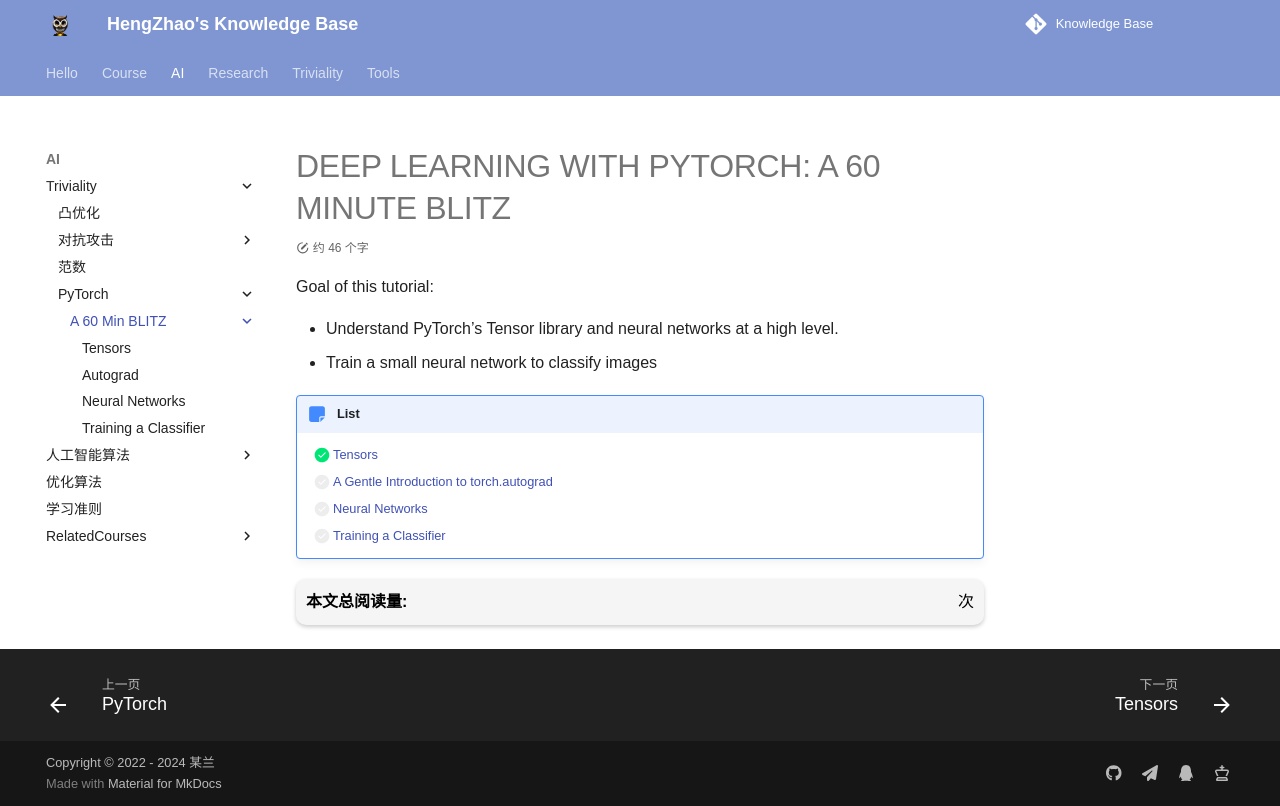

repository: EnlZhao/Notebook · page: AI/PyTorch/BLITZ/index.html · generator: mkdocs

# DEEP LEARNING WITH PYTORCH: A 60 MINUTE BLITZ

Goal of this tutorial:

- Understand PyTorch’s Tensor library and neural networks at a high level.
- Train a small neural network to classify images

!!! note "List"
    * [x] [Tensors](lec01.md)
    * [ ] [A Gentle Introduction to torch.autograd](lec02.md)
    * [ ] [Neural Networks](lec03.md)
    * [ ] [Training a Classifier](lec04.md)
